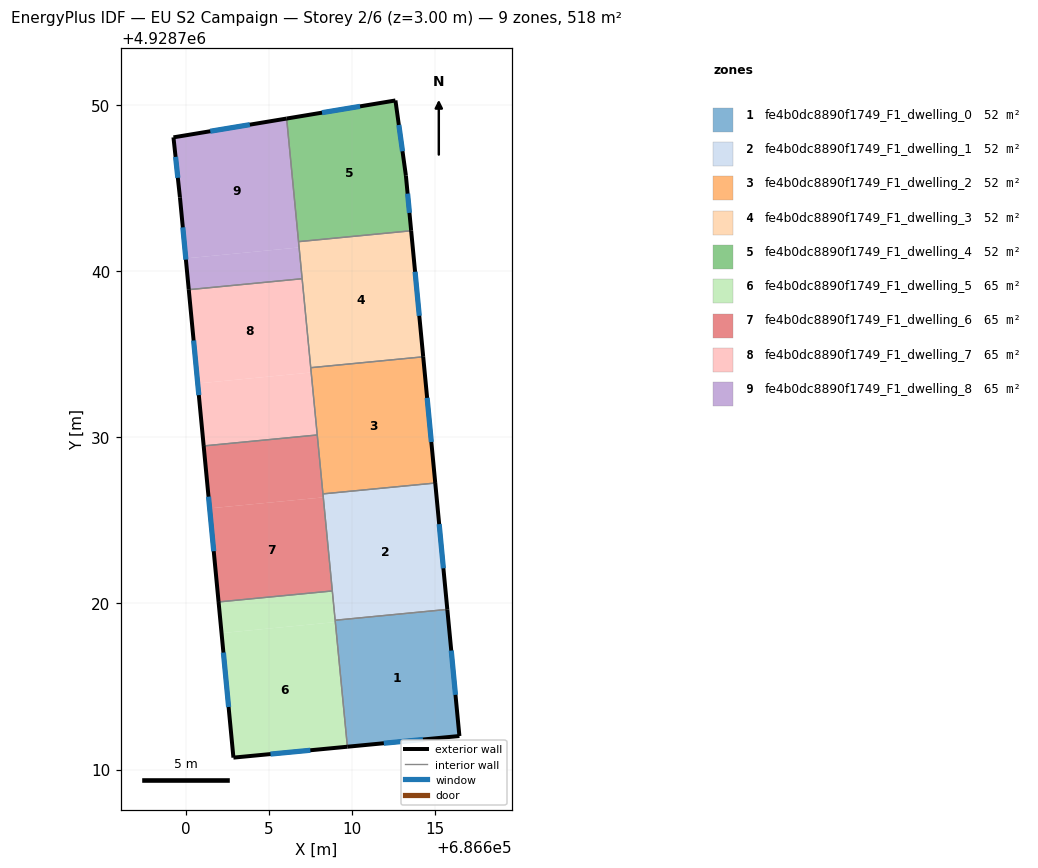
=== STOREY PLAN SPEC (per zone: floor XY polygon, exterior-wall plan segments, windows/doors) ===
zone 1: fe4b0dc8890f1749_F1_dwelling_0  (51.8 m²)
  floor: (686615.73, 4928719.63) (686616.46, 4928712.01) (686609.72, 4928711.37) (686608.98, 4928718.98)
  exterior wall: (686609.72, 4928711.37) – (686616.46, 4928712.01)  [6.8 m]
    window: (686611.91, 4928711.58) – (686614.27, 4928711.81)  [2.5 m²]
  exterior wall: (686616.46, 4928712.01) – (686615.73, 4928719.63)  [7.7 m]
    window: (686616.23, 4928714.49) – (686615.97, 4928717.16)  [2.8 m²]
  interior walls: 2
zone 2: fe4b0dc8890f1749_F1_dwelling_1  (51.8 m²)
  floor: (686615.01, 4928727.24) (686615.73, 4928719.63) (686608.98, 4928718.98) (686608.25, 4928726.59)
  exterior wall: (686615.73, 4928719.63) – (686615.01, 4928727.24)  [7.6 m]
    window: (686615.50, 4928722.11) – (686615.24, 4928724.77)  [2.8 m²]
  interior walls: 4
zone 3: fe4b0dc8890f1749_F1_dwelling_2  (51.9 m²)
  floor: (686614.28, 4928734.84) (686615.01, 4928727.24) (686608.25, 4928726.59) (686607.51, 4928734.18)
  exterior wall: (686615.01, 4928727.24) – (686614.28, 4928734.84)  [7.6 m]
    window: (686614.77, 4928729.71) – (686614.52, 4928732.37)  [2.8 m²]
  interior walls: 4
zone 4: fe4b0dc8890f1749_F1_dwelling_3  (51.9 m²)
  floor: (686613.56, 4928742.42) (686614.28, 4928734.84) (686607.51, 4928734.18) (686606.78, 4928741.77)
  exterior wall: (686614.28, 4928734.84) – (686613.56, 4928742.42)  [7.6 m]
    window: (686614.05, 4928737.30) – (686613.79, 4928739.96)  [2.8 m²]
  interior walls: 4
zone 5: fe4b0dc8890f1749_F1_dwelling_4  (51.9 m²)
  floor: (686612.61, 4928750.26) (686613.24, 4928745.73) (686613.56, 4928742.42) (686606.78, 4928741.77) (686606.06, 4928749.18)
  exterior wall: (686613.56, 4928742.42) – (686613.24, 4928745.73)  [3.3 m]
    window: (686613.46, 4928743.50) – (686613.34, 4928744.66)  [1.2 m²]
  exterior wall: (686612.61, 4928750.26) – (686606.06, 4928749.18)  [6.6 m]
    window: (686610.48, 4928749.91) – (686608.19, 4928749.53)  [2.4 m²]
  exterior wall: (686613.24, 4928745.73) – (686612.61, 4928750.26)  [4.6 m]
    window: (686613.04, 4928747.21) – (686612.82, 4928748.79)  [1.7 m²]
  interior walls: 2
zone 6: fe4b0dc8890f1749_F1_dwelling_5  (64.8 m²)
  floor: (686608.99, 4928718.87) (686609.72, 4928711.37) (686602.86, 4928710.71) (686602.15, 4928718.21)
  floor: (686608.81, 4928720.75) (686608.99, 4928718.87) (686602.15, 4928718.21) (686601.97, 4928720.08)
  exterior wall: (686602.86, 4928710.71) – (686609.72, 4928711.37)  [6.9 m]
    window: (686605.09, 4928710.93) – (686607.49, 4928711.16)  [2.5 m²]
  exterior wall: (686601.97, 4928720.08) – (686602.86, 4928710.71)  [9.4 m]
    window: (686602.26, 4928717.04) – (686602.57, 4928713.76)  [3.5 m²]
  interior walls: 3
zone 7: fe4b0dc8890f1749_F1_dwelling_6  (64.8 m²)
  floor: (686608.27, 4928726.38) (686608.81, 4928720.75) (686601.97, 4928720.08) (686601.43, 4928725.72)
  floor: (686607.91, 4928730.13) (686608.27, 4928726.38) (686601.43, 4928725.72) (686601.07, 4928729.47)
  exterior wall: (686601.07, 4928729.47) – (686601.97, 4928720.08)  [9.4 m]
    window: (686601.36, 4928726.42) – (686601.68, 4928723.14)  [3.5 m²]
  interior walls: 4
zone 8: fe4b0dc8890f1749_F1_dwelling_7  (64.8 m²)
  floor: (686607.54, 4928733.89) (686607.91, 4928730.13) (686601.07, 4928729.47) (686600.71, 4928733.23)
  floor: (686607.00, 4928739.54) (686607.54, 4928733.89) (686600.71, 4928733.23) (686600.17, 4928738.88)
  exterior wall: (686600.17, 4928738.88) – (686601.07, 4928729.47)  [9.4 m]
    window: (686600.47, 4928735.82) – (686600.78, 4928732.53)  [3.5 m²]
  interior walls: 4
zone 9: fe4b0dc8890f1749_F1_dwelling_8  (64.8 m²)
  floor: (686606.06, 4928749.18) (686606.81, 4928741.42) (686599.99, 4928740.76) (686599.64, 4928744.43) (686599.25, 4928748.04)
  floor: (686606.81, 4928741.42) (686607.00, 4928739.54) (686600.17, 4928738.88) (686599.99, 4928740.76)
  exterior wall: (686599.64, 4928744.43) – (686600.17, 4928738.88)  [5.6 m]
    window: (686599.82, 4928742.63) – (686600.00, 4928740.68)  [2.0 m²]
  exterior wall: (686599.25, 4928748.04) – (686599.64, 4928744.43)  [3.6 m]
    window: (686599.38, 4928746.87) – (686599.52, 4928745.61)  [1.3 m²]
  exterior wall: (686606.06, 4928749.18) – (686599.25, 4928748.04)  [6.9 m]
    window: (686603.85, 4928748.81) – (686601.47, 4928748.41)  [2.5 m²]
  interior walls: 3

=== DERIVED (storey summary) ===
Building: EU S2 Campaign
Storey: 2 of 6  (floor level z = 3.00 m)
Storey gross floor area: 518.5 m²
Zones on this storey: 9
  - fe4b0dc8890f1749_F1_dwelling_0: floor 51.8 m²; exterior wall 14.4 m (43.3 m²); 2 window(s) 5.3 m²; WWR 12.2%
  - fe4b0dc8890f1749_F1_dwelling_1: floor 51.8 m²; exterior wall 7.6 m (22.9 m²); 1 window(s) 2.8 m²; WWR 12.2%
  - fe4b0dc8890f1749_F1_dwelling_2: floor 51.9 m²; exterior wall 7.6 m (22.9 m²); 1 window(s) 2.8 m²; WWR 12.2%
  - fe4b0dc8890f1749_F1_dwelling_3: floor 51.9 m²; exterior wall 7.6 m (22.9 m²); 1 window(s) 2.8 m²; WWR 12.2%
  - fe4b0dc8890f1749_F1_dwelling_4: floor 51.9 m²; exterior wall 14.5 m (43.6 m²); 3 window(s) 5.3 m²; WWR 12.2%
  - fe4b0dc8890f1749_F1_dwelling_5: floor 64.8 m²; exterior wall 16.3 m (48.9 m²); 2 window(s) 6.0 m²; WWR 12.2%
  - fe4b0dc8890f1749_F1_dwelling_6: floor 64.8 m²; exterior wall 9.4 m (28.3 m²); 1 window(s) 3.5 m²; WWR 12.2%
  - fe4b0dc8890f1749_F1_dwelling_7: floor 64.8 m²; exterior wall 9.4 m (28.3 m²); 1 window(s) 3.5 m²; WWR 12.2%
  - fe4b0dc8890f1749_F1_dwelling_8: floor 64.8 m²; exterior wall 16.1 m (48.4 m²); 3 window(s) 5.9 m²; WWR 12.2%
Zone adjacency (shared interzone walls):
  - fe4b0dc8890f1749_F1_dwelling_0 ↔ fe4b0dc8890f1749_F1_dwelling_1
  - fe4b0dc8890f1749_F1_dwelling_0 ↔ fe4b0dc8890f1749_F1_dwelling_5
  - fe4b0dc8890f1749_F1_dwelling_1 ↔ fe4b0dc8890f1749_F1_dwelling_2
  - fe4b0dc8890f1749_F1_dwelling_1 ↔ fe4b0dc8890f1749_F1_dwelling_5
  - fe4b0dc8890f1749_F1_dwelling_1 ↔ fe4b0dc8890f1749_F1_dwelling_6
  - fe4b0dc8890f1749_F1_dwelling_2 ↔ fe4b0dc8890f1749_F1_dwelling_3
  - fe4b0dc8890f1749_F1_dwelling_2 ↔ fe4b0dc8890f1749_F1_dwelling_6
  - fe4b0dc8890f1749_F1_dwelling_2 ↔ fe4b0dc8890f1749_F1_dwelling_7
  - fe4b0dc8890f1749_F1_dwelling_3 ↔ fe4b0dc8890f1749_F1_dwelling_4
  - fe4b0dc8890f1749_F1_dwelling_3 ↔ fe4b0dc8890f1749_F1_dwelling_7
  - fe4b0dc8890f1749_F1_dwelling_3 ↔ fe4b0dc8890f1749_F1_dwelling_8
  - fe4b0dc8890f1749_F1_dwelling_4 ↔ fe4b0dc8890f1749_F1_dwelling_8
  - fe4b0dc8890f1749_F1_dwelling_5 ↔ fe4b0dc8890f1749_F1_dwelling_6
  - fe4b0dc8890f1749_F1_dwelling_6 ↔ fe4b0dc8890f1749_F1_dwelling_7
  - fe4b0dc8890f1749_F1_dwelling_7 ↔ fe4b0dc8890f1749_F1_dwelling_8